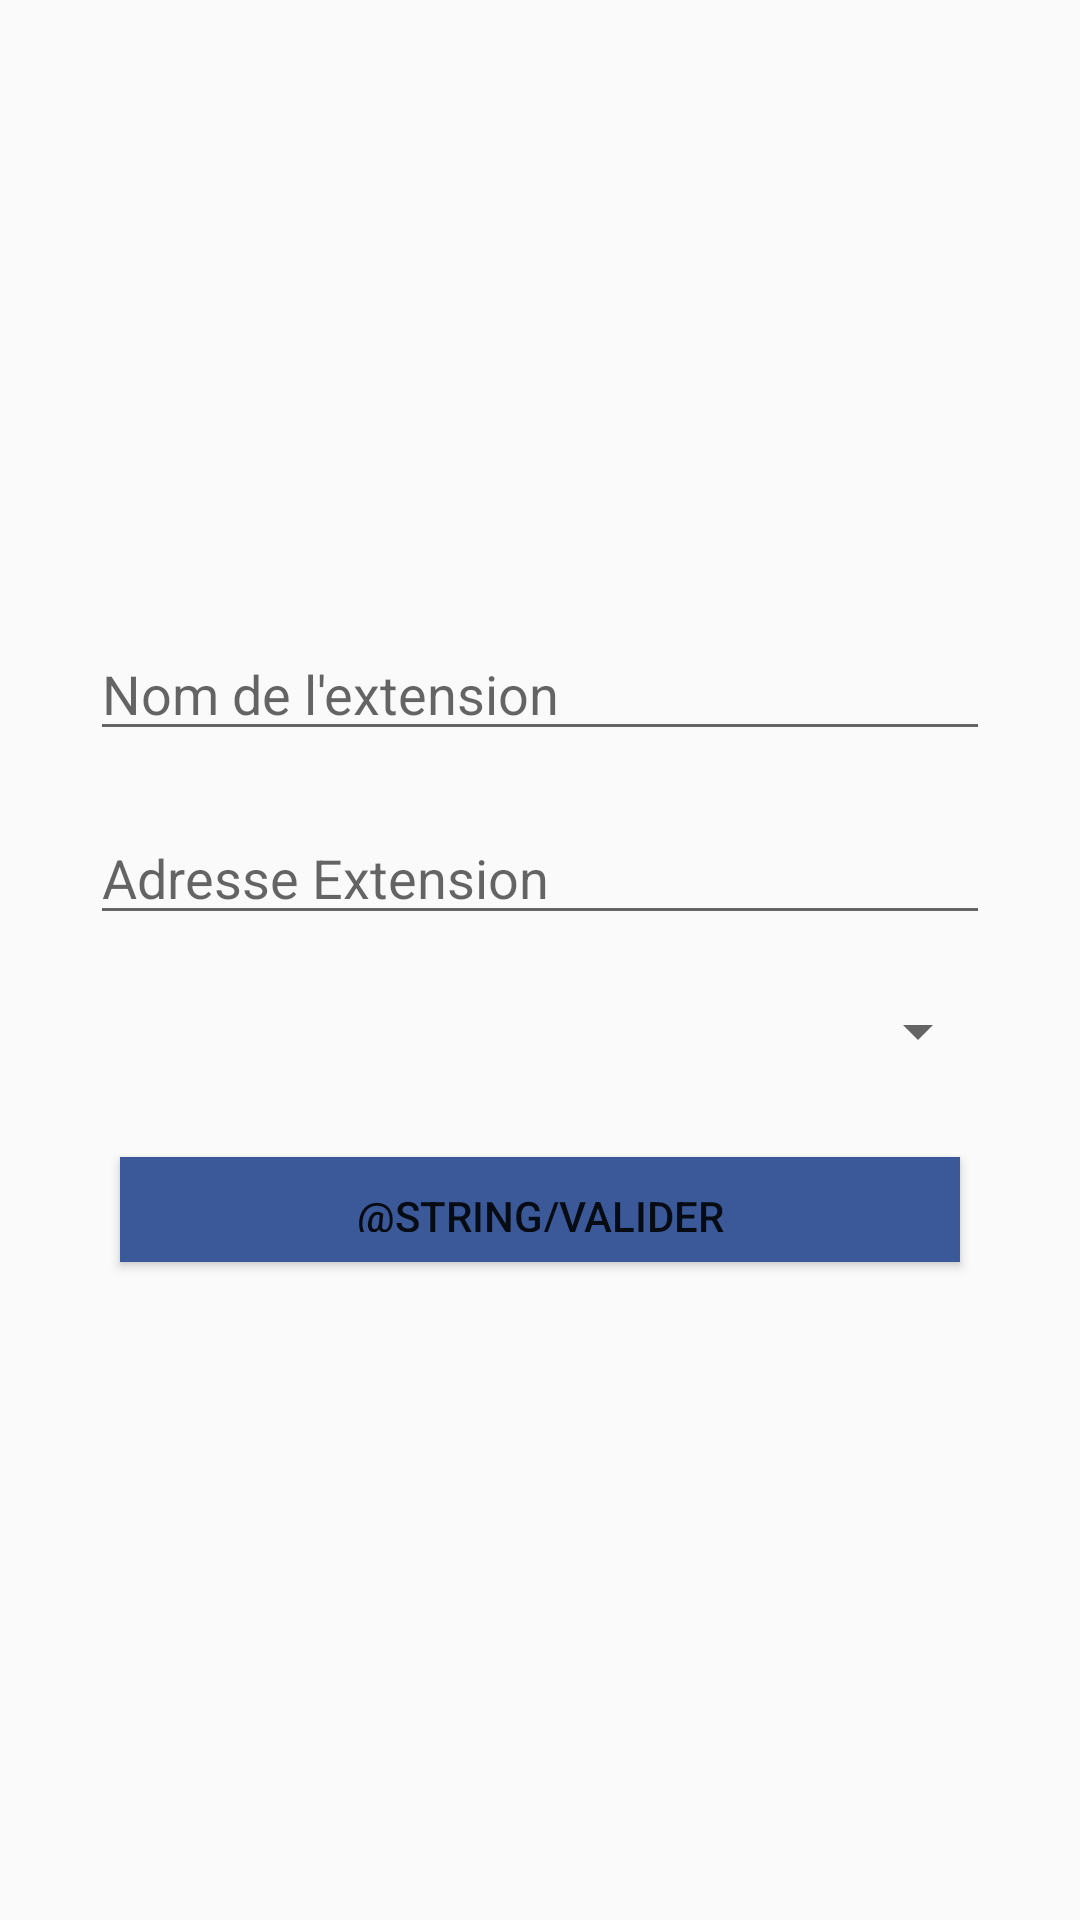

This screen was rendered from an Android layout file. Write that file and the resources it references.
<!-- AndroidManifest.xml: application theme AppTheme -->
<!-- res/layout/activity_formulaire__extension.xml -->
<?xml version="1.0" encoding="utf-8"?>
<RelativeLayout xmlns:android="http://schemas.android.com/apk/res/android"
    xmlns:app="http://schemas.android.com/apk/res-auto"
    xmlns:tools="http://schemas.android.com/tools"
    android:layout_width="match_parent"
    android:layout_height="match_parent"
    tools:context=".controllers.activities.Formulaire_Extension">
    <ScrollView
        android:layout_width="match_parent"
        android:padding="10dp"
        android:layout_centerInParent="true"
        android:layout_height="wrap_content">
        <LinearLayout
            android:layout_width="match_parent"
            android:layout_height="wrap_content"
            android:padding="20dp"
            android:layout_centerInParent="true"
            android:orientation="vertical"
            >
            <EditText
                android:layout_width="match_parent"
                android:layout_marginBottom="20dp"
                android:id="@+id/extensionName"
                android:layout_height="wrap_content"
                android:hint="Nom de l'extension"
                android:inputType="text"
                android:layout_gravity="center_horizontal"
                />
            <EditText
                android:layout_width="match_parent"
                android:layout_marginBottom="20dp"
                android:id="@+id/extensionAddress"
                android:layout_height="wrap_content"
                android:hint="Adresse Extension"
                android:inputType="text"
                android:layout_gravity="center_horizontal"
                />
            <Spinner
                android:layout_width="match_parent"
                android:layout_marginBottom="20dp"
                android:id="@+id/gerantList"
                android:layout_height="wrap_content"
                android:hint="Choisir gerant"
                android:layout_gravity="center_horizontal"
                />



            />
            <Button
                android:layout_width="match_parent"
                android:id="@+id/btnExtensionValider"
                android:padding="10dp"
                android:layout_gravity="center_horizontal"
                android:layout_margin="10dp"
                android:background="#3b5998"
                android:text="@string/valider"
                android:layout_height="35dp" />

        </LinearLayout>

    </ScrollView>

</RelativeLayout>
<!-- resources referenced by this layout -->
<resources>
  <style name="AppTheme" parent="Theme.AppCompat.Light.DarkActionBar">
          
          <item name="colorPrimary">@color/colorPrimary</item>
          <item name="colorPrimaryDark">@color/colorPrimaryDark</item>
          <item name="colorAccent">@color/colorAccent</item>
      </style>
  <color name="colorPrimary">#adb9d3</color>
  <color name="colorPrimaryDark">#3b5998</color>
  <color name="colorAccent">#D81B60</color>
</resources>
